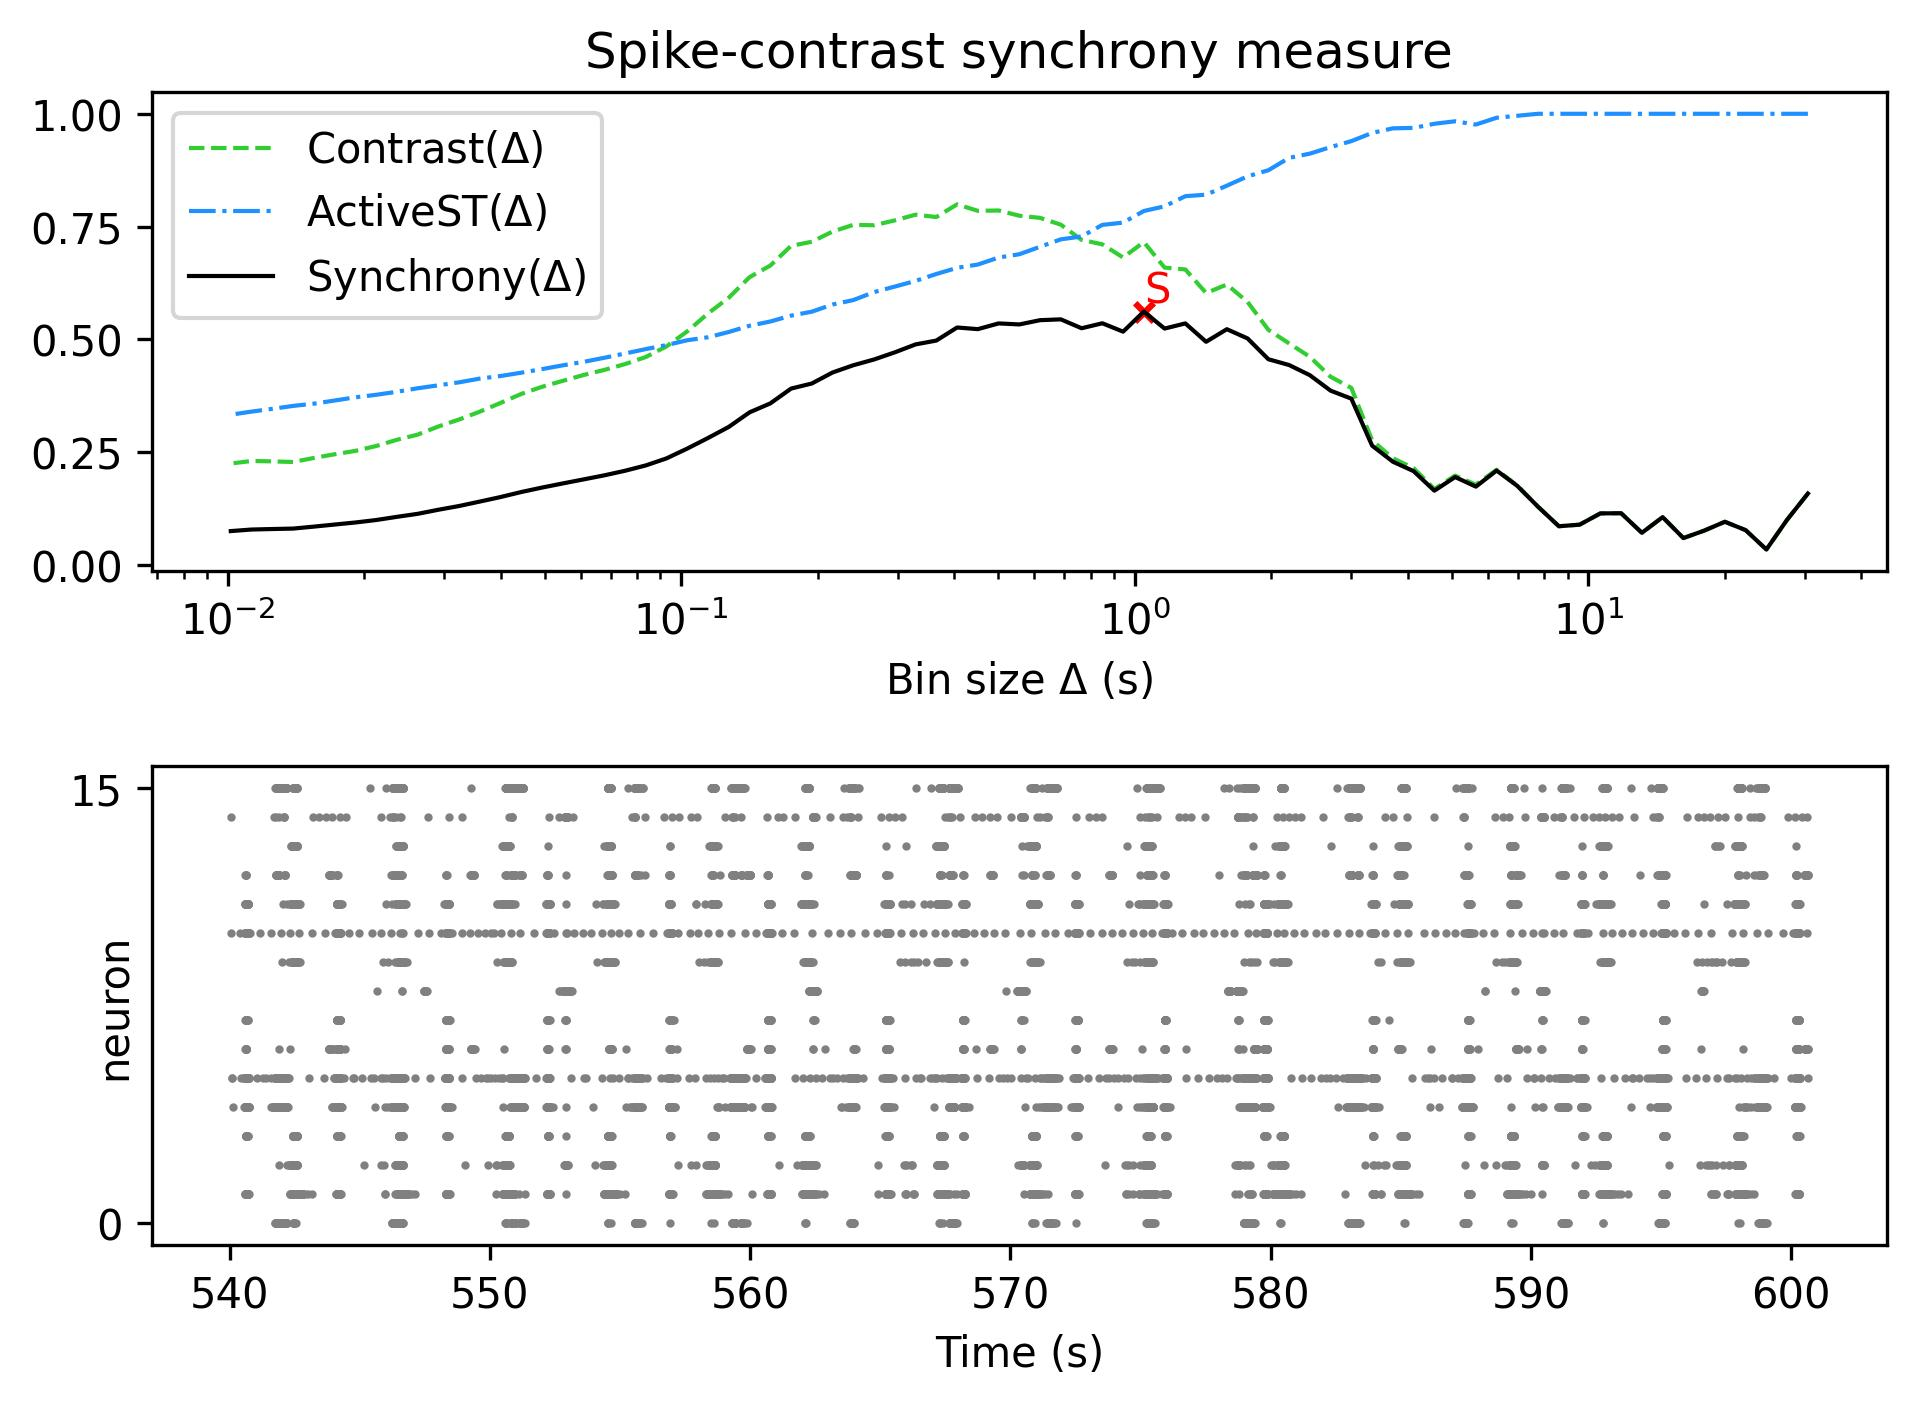

Values plotted in this chart, from the file beside it:
, Spike-contrast (30.5 s), Spike-contrast (27.45 s), Spike-contrast (24.705 s), Spike-contrast (22.234 s), Spike-contrast (20.011 s), Spike-contrast (18.01 s), Spike-contrast (16.209 s), Spike-contrast (14.588 s), Spike-contrast (13.129 s), Spike-contrast (11.816 s), Spike-contrast (10.635 s), Spike-contrast (9.571 s), Spike-contrast (8.614 s), Spike-contrast (7.753 s), Spike-contrast (6.977 s), Spike-contrast (6.28 s), Spike-contrast (5.652 s), Spike-contrast (5.087 s), Spike-contrast (4.578 s), Spike-contrast (4.12 s), Spike-contrast (3.708 s), Spike-contrast (3.337 s), Spike-contrast (3.004 s)
0, 0.158, 0.09996, 0.03395, 0.07683, 0.09539, 0.07571, 0.05925, 0.1057, 0.07093, 0.1143, 0.114, 0.08897, 0.08548, 0.1285, 0.1748, 0.209, 0.1733, 0.1945, 0.1643, 0.2076, 0.2286, 0.2642, 0.3684
